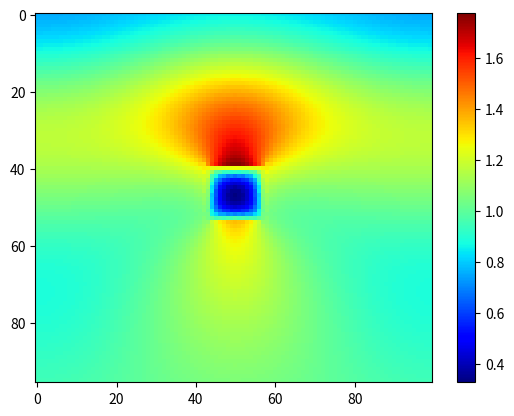

Write the Python code that produced this figure. (Note: this script raises an exception after producing the figure.)
import numpy as np
import matplotlib.pyplot as plt
from scipy.special import erf
from scipy.linalg import toeplitz, inv
#from PyMoosh import *

i = complex(0,1)

### Materials

def epsAubb(lam):

    w = 6.62606957e-25 * 299792458 / 1.602176565e-19 / lam

    f0 = 0.770
    Gamma0 = 0.050
    omega_p = 9.03
    f = np.array([0.054,0.050,0.312,0.719,1.648])
    Gamma = np.array([0.074,0.035,0.083,0.125,0.179])
    omega = np.array([0.218,2.885,4.069,6.137,27.97])
    sigma = np.array([0.742,0.349,0.830,1.246,1.795])

    a = np.sqrt(w * (w + i * Gamma))
    a = a * np.sign(np.real(a))
    x = (a - omega) / (np.sqrt(2) * sigma)
    y = (a + omega) / (np.sqrt(2) * sigma)
    # Conversion

    epsilon = 1-omega_p**2*f0/(w*(w+i*Gamma0))+np.sum(i*np.sqrt(np.pi)*f*omega_p**2/(2*np.sqrt(2)*a*sigma)*(faddeeva(x,64)+faddeeva(y,64)))
    return(epsilon) 

def epsAgbb(lam):
    "Permet de caluler la permittivité de l'argent en une longueur d'onde lam donnée"
    w=6.62606957e-25*299792458/1.602176565e-19/lam
    f0=0.821
    Gamma0=0.049
    omega_p=9.01
    f=np.array([0.050,0.133,0.051,0.467,4.000])
    Gamma=np.array([0.189,0.067,0.019,0.117,0.052])
    omega=np.array([2.025,5.185,4.343,9.809,18.56])
    sigma=np.array([1.894,0.665,0.189,1.170,0.516])
    a=np.sqrt(w*(w+i*Gamma))
    a=a*np.sign(np.real(a))
    x=(a-omega)/(np.sqrt(2)*sigma)
    y=(a+omega)/(np.sqrt(2)*sigma)
    # Conversion
    aha=i*np.sqrt(np.pi)*f*omega_p**2/(2*np.sqrt(2)*a*sigma)*(faddeeva(x,64)+faddeeva(y,64))
    epsilon=1-omega_p**2*f0/(w*(w+i*Gamma0))+np.sum(aha)
    return(epsilon)

def faddeeva(z,N):
    "Bidouille les signes et les parties réelles et imaginaires d'un nombre complexe --> à creuser"
    w=np.zeros(z.size,dtype=complex)

    idx=np.real(z)==0
    w[idx]=np.exp(np.abs(-z[idx]**2))*(1-erf(np.imag(z[idx])))
    idx=np.invert(idx)
    idx1=idx + np.imag(z)<0

    z[idx1]=np.conj(z[idx1])

    M=2*N
    M2=2*M
    k = np.arange(-M+1,M)
    L=np.sqrt(N/np.sqrt(2))

    theta=k*np.pi/M
    t=L*np.tan(theta/2)
    f=np.exp(-t**2)*(L**2+t**2)
    f=np.append(0,f)
    a=np.real(np.fft.fft(np.fft.fftshift(f)))/M2
    a=np.flipud(a[1:N+1])

    Z=(L+i*z[idx])/(L-i*z[idx])
    p=np.polyval(a,Z)
    w[idx]=2*p/(L-i*z[idx])**2+(1/np.sqrt(np.pi))/(L-i*z[idx])
    w[idx1]=np.conj(2*np.exp(-z[idx1]**2) - w[idx1])
    return(w)

### RCWA functions
def cascade(T,U):
    n=int(T.shape[1]/2)
    J=np.linalg.inv(np.eye(n)-np.matmul(U[0:n,0:n],T[n:2*n,n:2*n]))
    K=np.linalg.inv(np.eye(n)-np.matmul(T[n:2*n,n:2*n],U[0:n,0:n]))
    S=np.block([[T[0:n,0:n]+np.matmul(np.matmul(np.matmul(T[0:n,n:2*n],J),U[0:n,0:n]),T[n:2*n,0:n]),np.matmul(np.matmul(T[0:n,n:2*n],J),U[0:n,n:2*n])],[np.matmul(np.matmul(U[n:2*n,0:n],K),T[n:2*n,0:n]),U[n:2*n,n:2*n]+np.matmul(np.matmul(np.matmul(U[n:2*n,0:n],K),T[n:2*n,n:2*n]),U[0:n,n:2*n])]])
    return S

def c_bas(A,V,h):
    n=int(A.shape[1]/2)
    D=np.diag(np.exp(1j*V*h))
    S=np.block([[A[0:n,0:n],np.matmul(A[0:n,n:2*n],D)],[np.matmul(D,A[n:2*n,0:n]),np.matmul(np.matmul(D,A[n:2*n,n:2*n]),D)]])
    return S

def c_haut(A,valp,h):
    n = int(A[0].size/2)
    D = np.diag(np.exp(1j*valp*h))
    S11 = np.dot(D,np.dot(A[0:n,0:n],D))
    S12 = np.dot(D,A[0:n,n:2*n])
    S21 = np.dot(A[n:2*n,0:n],D)
    S22 = A[n:2*n,n:2*n]
    S1 = np.append(S11,S12,1)
    S2 = np.append(S21,S22,1)
    S = np.append(S1,S2,0)
    return S    

def intermediaire(T,U):
    n = int(T.shape[0] / 2)
    H = np.linalg.inv( np.eye(n) - np.matmul(U[0:n,0:n],T[n:2*n,n:2*n]))
    K = np.linalg.inv( np.eye(n) - np.matmul(T[n:2*n,n:2*n],U[0:n,0:n]))
    a = np.matmul(K, T[n:2*n,0:n])
    b = np.matmul(K, np.matmul(T[n:2*n,n:2*n],U[0:n,n:2*n]))
    c = np.matmul(H, np.matmul(U[0:n,0:n],T[n:2*n,0:n]))
    d = np.matmul(H,U[0:n,n:2*n]) 
    S = np.block([[a,b],[c,d]])
    return S

def couche(valp, h):
    n = len(valp)
    AA = np.diag(np.exp(1j*valp*h))
    C = np.block([[np.zeros((n,n)),AA],[AA,np.zeros((n,n))]])
    return C

def marche(a,b,p,n,x):
    from scipy.linalg import toeplitz
    l=np.zeros(n,dtype=np.complex128)
    m=np.zeros(n,dtype=np.complex128)
    tmp=1/(2*np.pi*np.arange(1,n))*(np.exp(-2*1j*np.pi*p*np.arange(1,n))-1)*np.exp(-2*1j*np.pi*np.arange(1,n)*x)
    l[1:n]=1j*(a-b)*tmp
    l[0]=p*a+(1-p)*b
    m[0]=l[0]
    m[1:n]=1j*(b-a)*np.conj(tmp)
    T=toeplitz(l,m)
    return T

def creneau(k0,a0,pol,e1,e2,a,n,x0):
    nmod=int(n/2)
    alpha=np.diag(a0+2*np.pi*np.arange(-nmod,nmod+1))
    if (pol==0):
        M=alpha*alpha-k0*k0*marche(e1,e2,a,n,x0)
        L,E=np.linalg.eig(M)
        L=np.sqrt(-L+0j)
        L=(1-2*(np.imag(L)<-1e-15))*L
        P=np.block([[E],[np.matmul(E,np.diag(L))]])
    else:
        U=marche(1/e1,1/e2,a,n,x0)
        T=np.linalg.inv(U)
        M=np.matmul(np.matmul(np.matmul(T,alpha),np.linalg.inv(marche(e1,e2,a,n,x0))),alpha)-k0*k0*T
        L,E=np.linalg.eig(M)
        L=np.sqrt(-L+0j)
        L=(1-2*(np.imag(L)<-1e-15))*L
        P=np.block([[E],[np.matmul(np.matmul(U,E),np.diag(L))]])
    return P,L

def homogene(k0,a0,pol,epsilon,n):
    nmod=int(n/2)
    valp=np.sqrt(epsilon*k0*k0-(a0+2*np.pi*np.arange(-nmod,nmod+1))**2+0j)
    valp=valp*(1-2*(valp<0))
    P=np.block([[np.eye(n)],[np.diag(valp*(pol/epsilon+(1-pol)))]])
    return P,valp

def interface(P,Q):
    n=int(P.shape[1])
    S=np.matmul(np.linalg.inv(np.block([[P[0:n,0:n],-Q[0:n,0:n]],[P[n:2*n,0:n],Q[n:2*n,0:n]]])),np.block([[-P[0:n,0:n],Q[0:n,0:n]],[P[n:2*n,0:n],Q[n:2*n,0:n]]]))
    return S

def HErmes(T,U,V,P,Amp,ny,h,a0):
    n = int(np.shape(T)[0] / 2)
    nmod = int((n-1) / 2)
    nx = n
    X = np.matmul(intermediaire(T,cascade(couche(V,h),U)),Amp.reshape(Amp.size,1))
    D = X[0:n]
    X = np.matmul(intermediaire(cascade(T,couche(V,h)),U),Amp.reshape(Amp.size,1))
    E = X[n:2*n]
    M = np.zeros((ny,nx-1), dtype = complex)
    for k in range(ny):
        y = h / ny * (k+1)
        Fourier = np.matmul(P,np.matmul(np.diag(np.exp(1j*V*y)),D) + np.matmul(np.diag(np.exp(1j*V*(h-y))),E))
        MM = np.fft.ifftshift(Fourier[0:len(Fourier)-1])
        M[k,:] = MM.reshape(len(MM))
    M = np.conj(np.fft.ifft(np.conj(M).T, axis = 0)).T * n
    x, y = np.meshgrid(np.linspace(0,1,nx-1), np.linspace(0,1,ny))
    M = M * np.exp(1j * a0 * x)
    return(M)

### SWAG functions
def reflectance(L, H, h, wavelength, period, polarization, perm_dielec, perm_metal, n, angle):
    cavity_size = L / period # taille du résonateur selon x, en nm
    H = H / period # taille du résonateur selon z, en nm. Cube au départ donc H = L
    h = h / period # taille du gap dans lequel résone le GP, dans la couche homogène de dielec. Equivalent à 'spacer'
    x0 = 0.5 - cavity_size / 2 # position du bloc dans la période, centrale
    wavelength_norm = wavelength / period 
    k0 = 2 * np.pi / wavelength_norm
    P, V = homogene(k0, angle, polarization, perm_dielec, n)
    S = np.block([[np.zeros([n, n]), np.eye(n, dtype=np.complex128)], [np.eye(n), np.zeros([n, n])]])
    Pc, Vc = creneau(k0, angle, polarization, perm_metal, perm_dielec, cavity_size, n, x0)
    S = cascade(S, interface(P, Pc))
    S = c_bas(S, Vc, H)
    S = cascade(S, interface(Pc, P))
    S = c_bas(S, V, h)
    Pc, Vc = homogene(k0, angle, polarization, perm_metal, n)
    S = cascade(S, interface(P, Pc))
    R = abs(S[n_mod, n_mod]) ** 2 * np.real(V[n_mod]) / k0
    return R 

def Field(thick_super, width_reso, thick_gap, thick_reso, thick_gold, period, width_fiber, thick_sub, wavelength, angle, polarization, perm_dielec, perm_Glass, perm_Ag, perm_Au,  n_mod):
    
    thick_super = thick_super / period 
    width_reso = width_reso / period
    thick_reso = thick_reso / period
    thick_gold = thick_gold / period
    thick_gap = thick_gap / period
    wavelength_norm = wavelength / period
    width_fiber = width_fiber / period
    thick_sub = thick_sub / period
    
    position_reso = 0.5 - width_reso / 2
    position_fiber = 0.5 - width_fiber / 2

    k0 = 2 * np.pi / wavelength_norm
    a0 = k0 * np.sin(angle)

    n_mod_total = 2 * n_mod + 1

    A = [] # matrice de stockage de tous les modes et valeurs propres

    # milieu incident, couche homogene d'air
    P_in, V_in = homogene(k0, a0, polarization, 1, n_mod_total)
    A.append([P_in.tolist(), V_in.tolist()])

    # couche 2 : cube d'argent dans couche d'air
    P_2, V_2 = creneau(k0, a0, polarization, perm_Ag, 1, width_reso, n_mod_total, position_reso)
    A.append([P_2.tolist(), V_2.tolist()])

    # couche 3 : couche de dielectrique au dessus de la fibre
    P_3, V_3 = creneau(k0, a0, polarization, perm_dielec, 1, width_fiber, n_mod_total, position_fiber)
    A.append([P_3.tolist(), V_3.tolist()])

    # couche 4 : couche d'or au dessus de la fibre
    P_4, V_4 = creneau(k0, a0, polarization, perm_Au, 1, width_fiber, n_mod_total, position_fiber)
    A.append([P_4.tolist(), V_4.tolist()])

    # couche 5 : couche de verre au dessus de la fibre
    P_5, V_5 = creneau(k0, a0, polarization, perm_Glass, 1, width_fiber, n_mod_total, position_fiber)
    A.append([P_5.tolist(), V_5.tolist()])

    thickness = np.array([thick_super, thick_reso, thick_gap, thick_gold, thick_sub])

    n_couches = thickness.size

    # matrice neutre pour l'opération de cascadage
    S11 = np.zeros((n_mod_total,n_mod_total))
    S12 = np.eye(n_mod_total)
    S1 = np.append(S11,S12,axis=0)
    S2 = np.append(S12,S11,axis=0)
    S0 = np.append(S1,S2,1)

    # matrices d'interface
    B = []
    for k in range(n_couches-1): # car nc - 1 interfaces dans la structure
        a = np.array(A[k][0])
        b = np.array(A[k+1][0])
        c = interface(a,b)
        c = c.tolist()
        B.append(c)

    S = []
    S0 = S0.tolist()
    S.append(S0)

    # Matrices montantes
    for k in range(n_couches-1):
        a = np.array(S[k])
        b = c_haut(np.array(B[k]),np.array(A[k][1]),thickness[k])
        S_new = cascade(a,b) 
        S.append(S_new.tolist())

    a = np.array(S[n_couches-1])
    b = np.array(A[n_couches-1][1])
    c = c_bas(a,b,thickness[n_couches-1])
    S.append(c.tolist())

    # Matrices descendantes
    Q = []
    Q.append(S0)

    for k in range(n_couches-1):
        a = np.array(B[n_couches-k-2])
        b = np.array(A[n_couches-(k+1)][1])
        c = thickness[n_couches-(k+1)]
        d = np.array(Q[k])
        Q_new = cascade(c_bas(a,b,c),d)
        Q.append(Q_new.tolist())

    a = np.array(Q[k])
    b = np.array(A[0][1])
    c = c_haut(a,b,thickness[n_couches-(k+1)])
    Q.append(c.tolist())

    stretch = period / (2 * n_mod + 1)

    exc = np.zeros(2*n_mod_total)
    exc[n_mod] = 1

    ny = np.floor(thickness * period / stretch)

    M = HErmes(np.array(S[0]), np.array(Q[n_couches-0-1]), np.array(A[0][1]), np.array(A[0][0])[0:n_mod_total,0:n_mod_total],exc,int(ny[0]), thickness[0], a0)
    
    for j in np.arange(1,n_couches):
        M_new = HErmes(np.array(S[j]), np.array(Q[n_couches-j-1]), np.array(A[j][1]), np.array(A[j][0])[0:n_mod_total,0:n_mod_total],exc,int(ny[j]), thickness[j], a0) 
        M = np.append(M,M_new, 0)

    Mfield = np.abs(M)**2
    return Mfield

### Swag-structure

# Espace au dessus
espace = 200

# Cubes
Largeur_cube = 71.1 # largeur du cube
Hauteur_dielec = 5 # hauteur de diéléctrique en dessous du cube
hauteur_cube = 75 #hauteur du cube
Hauteur_gold = 0 # hauteur de l'or au dessus du substrat
period = 501.2153 # periode

# Largeur de la fibre
Largeur_fibre = 0

# Espace en dessous de la fibre
espace2 = 200

# A modifier selon le point de fonctionnement
lam = 700.021635
theta = 0
pol = 1

## Paramètres des matériaux
e_d = 1.41 ** 2 # spacer
e_Glass = 1.5 ** 2 # substrat
e_Ag = epsAgbb(lam) # argent
e_Au = epsAubb(lam) # or

n_mod = 50 


Mfield2 = Field(espace, Largeur_cube, Hauteur_dielec, hauteur_cube, Hauteur_gold, period, Largeur_fibre, espace2, lam, theta, pol, e_d, e_Glass, e_Ag, e_Au, n_mod)
plt.figure(2)
plt.imshow(Mfield2, cmap = 'jet', aspect = 'auto')
plt.colorbar()
plt.show(block=False)
plt.savefig("fig/field_function_2.pdf")

## Normalisation
espace = espace / period 
a = (period - Largeur_cube) / period
lc = Largeur_cube / period
hg = Hauteur_gold / period
hd = Hauteur_dielec / period
l = lam / period
lf = Largeur_fibre / period
espace2 = espace2 / period

## Calcul
k0 = 2 * np.pi / l
a0 = k0 * np.sin(theta)

n_mod_total = 2 * n_mod + 1

# modes et valeurs propres pour chaque couche

A = [] # matrice de stockage de tous les modes et valeurs propres

# milieu incident, couche homogene d'air
P_in, V_in = homogene(k0, a0, pol, 1, n_mod_total)
A.append([P_in.tolist(), V_in.tolist()])

# couche 2 : cube d'argent dans couche d'air
P_2, V_2 = creneau(k0, a0, pol, e_Ag, 1, lc, n_mod_total, 0.5 - lc / 2)
#P_2, V_2 = homogene(k0, a0, pol, e_Glass, n_mod_total)
A.append([P_2.tolist(), V_2.tolist()])

# couche 3 : couche de dielectrique au dessus de la fibre
P_3, V_3 = creneau(k0, a0, pol, e_d, 1, lf, n_mod_total, 0.5 - lf / 2)
#P_3, V_3 = homogene(k0, a0, pol, e_d, n_mod_total)
A.append([P_3.tolist(), V_3.tolist()])

# couche 4 : couche d'au au dessus de la fibre
P_4, V_4 = creneau(k0, a0, pol, e_Au, 1, lf, n_mod_total, 0.5 - lf / 2)
A.append([P_4.tolist(), V_4.tolist()])

# couche 5 : couche de verre au dessus de la fibre
P_5, V_5 = creneau(k0, a0, pol, e_Glass, 1, lf, n_mod_total, 0.5 - lf / 2)
A.append([P_5.tolist(), V_5.tolist()])

thickness = np.array([espace, lc, hd, hg, espace2])
#thickness = np.array([espace, lc, hd])

n_couches = thickness.size
# matrice neutre pour l'opération de cascadage
S11 = np.zeros((n_mod_total,n_mod_total))
S12 = np.eye(n_mod_total)
S1 = np.append(S11,S12,axis=0)
S2 = np.append(S12,S11,axis=0)
S0 = np.append(S1,S2,1)

# matrices d'interface
B = []
for k in range(n_couches-1): # car nc - 1 interfaces dans la structure
    a = np.array(A[k][0])
    b = np.array(A[k+1][0])
    c = interface(a,b)
    c = c.tolist()
    B.append(c)

S = []
S0 = S0.tolist()
S.append(S0)

# Matrices montantes
for k in range(n_couches-1):
    a = np.array(S[k])
    b = c_haut(np.array(B[k]),np.array(A[k][1]),thickness[k])
    S_new = cascade(a,b) 
    S.append(S_new.tolist())

a = np.array(S[n_couches-1])
b = np.array(A[n_couches-1][1])
c = c_bas(a,b,thickness[n_couches-1])
S.append(c.tolist())

# Matrices descendantes
Q = []
Q.append(S0)

for k in range(n_couches-1):
    a = np.array(B[n_couches-k-2])
    b = np.array(A[n_couches-(k+1)][1])
    c = thickness[n_couches-(k+1)]
    d = np.array(Q[k])
    Q_new = cascade(c_bas(a,b,c),d)
    Q.append(Q_new.tolist())

a = np.array(Q[k])
b = np.array(A[0][1])
c = c_haut(a,b,thickness[n_couches-(k+1)])
Q.append(c.tolist())

stretch = period / (2 * n_mod + 1)
exc = np.zeros(2*n_mod_total)
exc[n_mod] = 1

ny = np.floor(thickness * period / stretch)

M = HErmes(np.array(S[0]), np.array(Q[n_couches-0-1]), np.array(A[0][1]), np.array(A[0][0])[0:n_mod_total,0:n_mod_total],exc,int(ny[0]), thickness[0], a0)
    
for j in np.arange(1,n_couches):
    M_new = HErmes(np.array(S[j]), np.array(Q[n_couches-j-1]), np.array(A[j][1]), np.array(A[j][0])[0:n_mod_total,0:n_mod_total],exc,int(ny[j]), thickness[j], a0) 
    M = np.append(M,M_new, 0)

Mfield = np.abs(M)**2

plt.figure(1)
plt.imshow(Mfield, cmap = 'jet', aspect = 'auto')
plt.colorbar()
plt.show(block=False)
plt.savefig("fig/field_function_1.pdf")


### validation de la fonction 